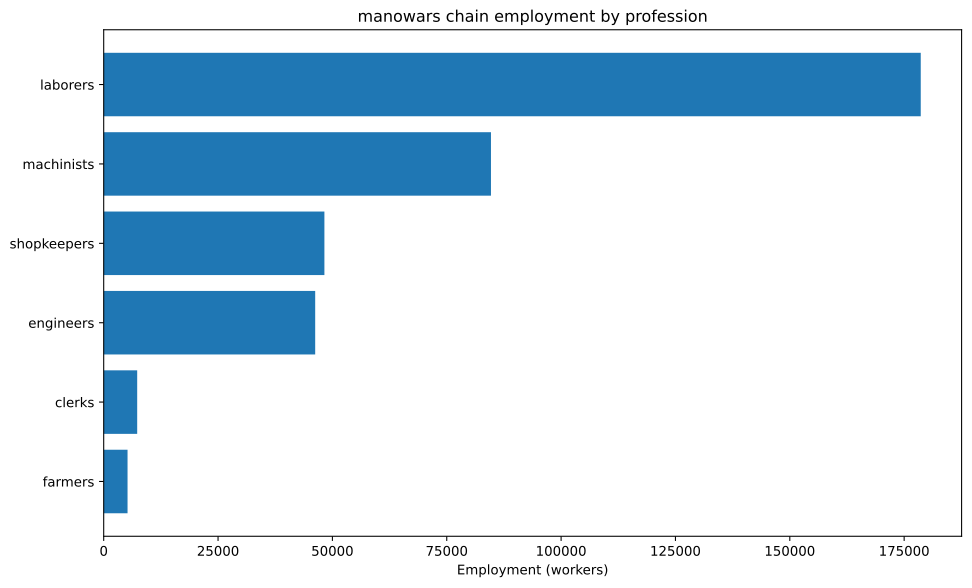

The file beside this chart, header and first rows:
config, building, profession, employment
building_tooling_workshops+pm_rubber_gri…, building_tooling_workshops, engineers, 900.8
building_tooling_workshops+pm_rubber_gri…, building_tooling_workshops, machinists, 1802
building_tooling_workshops+pm_rubber_gri…, building_tooling_workshops, shopkeepers, 900.8
building_paper_mills+pm_bleached_paper+p…, building_paper_mills, engineers, 58.46
building_paper_mills+pm_bleached_paper+p…, building_paper_mills, laborers, 116.9
building_paper_mills+pm_bleached_paper+p…, building_paper_mills, machinists, 116.9
building_paper_mills+pm_bleached_paper+p…, building_paper_mills, shopkeepers, 58.46
building_chemical_plants+pm_nitrogen_fix…, building_chemical_plants, engineers, 149.4
building_chemical_plants+pm_nitrogen_fix…, building_chemical_plants, laborers, 99.62
building_chemical_plants+pm_nitrogen_fix…, building_chemical_plants, machinists, 199.2
building_chemical_plants+pm_nitrogen_fix…, building_chemical_plants, shopkeepers, 49.81
building_explosives_factory+pm_brine_ele…, building_explosives_factory, engineers, 584.6
building_explosives_factory+pm_brine_ele…, building_explosives_factory, laborers, 389.7
building_explosives_factory+pm_brine_ele…, building_explosives_factory, machinists, 389.7
building_explosives_factory+pm_brine_ele…, building_explosives_factory, shopkeepers, 194.9
building_synthetics_plants+pm_dye_produc…, building_synthetics_plants, engineers, 29.23
building_synthetics_plants+pm_dye_produc…, building_synthetics_plants, laborers, 14.61
building_synthetics_plants+pm_dye_produc…, building_synthetics_plants, machinists, 21.92
building_synthetics_plants+pm_dye_produc…, building_synthetics_plants, shopkeepers, 7.307
building_steel_mills+pm_electric_arc_pro…, building_steel_mills, engineers, 1280
building_steel_mills+pm_electric_arc_pro…, building_steel_mills, machinists, 1920
building_steel_mills+pm_electric_arc_pro…, building_steel_mills, shopkeepers, 639.9
building_motor_industry+pm_diesel_engine…, building_motor_industry, engineers, 4137
building_motor_industry+pm_diesel_engine…, building_motor_industry, machinists, 2758
building_motor_industry+pm_diesel_engine…, building_motor_industry, shopkeepers, 1379
building_military_shipyards+pm_military_…, building_military_shipyards, engineers, 15873
building_military_shipyards+pm_military_…, building_military_shipyards, laborers, 95238
building_military_shipyards+pm_military_…, building_military_shipyards, machinists, 31746
building_military_shipyards+pm_military_…, building_military_shipyards, shopkeepers, 15873
building_coal_mine+pm_diesel_pump_buildi…, building_coal_mine, engineers, 652.9
building_coal_mine+pm_diesel_pump_buildi…, building_coal_mine, laborers, 163.2
building_coal_mine+pm_diesel_pump_buildi…, building_coal_mine, machinists, 979.4
building_coal_mine+pm_diesel_pump_buildi…, building_coal_mine, shopkeepers, 326.5
building_iron_mine+pm_diesel_pump_buildi…, building_iron_mine, engineers, 4982
building_iron_mine+pm_diesel_pump_buildi…, building_iron_mine, laborers, 1246
building_iron_mine+pm_diesel_pump_buildi…, building_iron_mine, machinists, 7474
building_iron_mine+pm_diesel_pump_buildi…, building_iron_mine, shopkeepers, 2491
building_sulfur_mine+pm_diesel_pump_buil…, building_sulfur_mine, engineers, 210.4
building_sulfur_mine+pm_diesel_pump_buil…, building_sulfur_mine, laborers, 52.59
building_sulfur_mine+pm_diesel_pump_buil…, building_sulfur_mine, machinists, 315.5
building_sulfur_mine+pm_diesel_pump_buil…, building_sulfur_mine, shopkeepers, 105.2
building_cotton_plantation+automatic_irr…, building_cotton_plantation, farmers, 4762
building_cotton_plantation+automatic_irr…, building_cotton_plantation, laborers, 6349
building_cotton_plantation+automatic_irr…, building_cotton_plantation, machinists, 1587
building_power_plant+pm_oil-fired_plant, building_power_plant, engineers, 643.9
building_power_plant+pm_oil-fired_plant, building_power_plant, laborers, 919.8
building_power_plant+pm_oil-fired_plant, building_power_plant, machinists, 689.9
building_logging_camp+pm_simple_forestry…, building_logging_camp, engineers, 7419
building_logging_camp+pm_simple_forestry…, building_logging_camp, laborers, 44515
building_logging_camp+pm_simple_forestry…, building_logging_camp, shopkeepers, 14838
building_logging_camp+pm_saw_mills+pm_in…, building_logging_camp, engineers, 4486
building_logging_camp+pm_saw_mills+pm_in…, building_logging_camp, laborers, 17942
building_logging_camp+pm_saw_mills+pm_in…, building_logging_camp, machinists, 8971
building_logging_camp+pm_saw_mills+pm_in…, building_logging_camp, shopkeepers, 8971
building_rubber_plantation+automatic_irr…, building_rubber_plantation, farmers, 450.4
building_rubber_plantation+automatic_irr…, building_rubber_plantation, laborers, 600.5
building_rubber_plantation+automatic_irr…, building_rubber_plantation, machinists, 150.1
building_oil_rig+pm_combustion_derricks+…, building_oil_rig, engineers, 4830
building_oil_rig+pm_combustion_derricks+…, building_oil_rig, machinists, 7245
building_oil_rig+pm_combustion_derricks+…, building_oil_rig, shopkeepers, 2415
... 3 more rows
